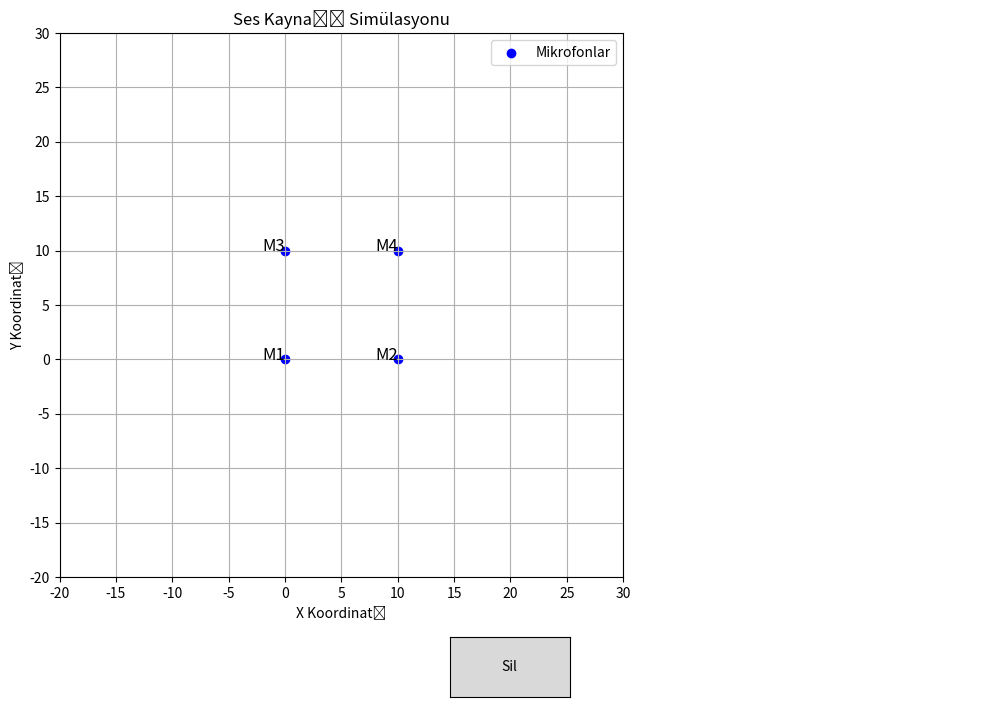

Write the Python code that produced this figure.
import numpy as np
import matplotlib.pyplot as plt
from scipy.optimize import minimize
from matplotlib.widgets import Button
import matplotlib.animation as animation

# Ses hızı
SOUND_SPEED = 343

# Mikrofonların konumları
mic_positions = np.array([
    [0, 0],    # Mikrofon 1
    [10, 0],   # Mikrofon 2
    [0, 10],   # Mikrofon 3
    [10, 10]   # Mikrofon 4
])

# Ses kaynağı ve tahmin edilen nokta (Başlangıçta boş)
source_point = None
estimated_point = None
calculation_steps = ""  # Hesaplama adımlarını tutacak değişken

# Farenin konumu (Başlangıçta None)
mouse_x = None
mouse_y = None

def calculate_distance(mic_pos, source_pos):
    """Mikrofon ile ses kaynağı arasındaki mesafeyi hesaplar."""
    distance = np.sqrt((mic_pos[0] - source_pos[0]) ** 2 + (mic_pos[1] - source_pos[1]) ** 2)
    return distance

def tdoa_loss(source_pos, mic_positions, time_stamps):
    """Tüm mikrofon çiftleri arasındaki zaman farklarını kullanan kayıp fonksiyonu."""
    total_loss = 0.0
    steps = []  # Hesaplama adımlarını kaydetmek için liste
    num_mics = len(mic_positions)
    for i in range(num_mics):
        for j in range(i + 1, num_mics):
            # Gerçek mesafe farkı
            observed_delta_d = (time_stamps[i] - time_stamps[j]) * SOUND_SPEED

            # Tahmin edilen mesafe farkı
            dist_i = calculate_distance(mic_positions[i], source_pos)
            dist_j = calculate_distance(mic_positions[j], source_pos)
            predicted_delta_d = dist_i - dist_j

            # Kayıp hesaplaması
            residual = observed_delta_d - predicted_delta_d
            total_loss += residual ** 2

            # Hesaplama adımlarını kaydet
            step_info = (
                f"Çift ({i+1}, {j+1}):\n"
                f"  Zaman Farkı (t{i+1} - t{j+1}): {time_stamps[i] - time_stamps[j]:.6f} s\n"
                f"  Gerçek Mesafe Farkı (d{i+1} - d{j+1}): {observed_delta_d:.6f} m\n"
                f"  Tahmini Mesafe Farkı: {predicted_delta_d:.6f} m\n"
                f"  Kalan (Residual): {residual:.6f}\n"
            )
            steps.append(step_info)

    # Hesaplama adımlarını global değişkene aktar
    global calculation_steps
    calculation_steps = "\n".join(steps)

    return total_loss

def find_sound_source(mic_positions, time_stamps):
    """Ses kaynağının konumunu optimize eder."""
    initial_guess = [5, 5]  # Başlangıç tahmini

    result = minimize(tdoa_loss, initial_guess, args=(mic_positions, time_stamps), method='Nelder-Mead')

    return result.x  # Tahmin edilen ses kaynağının koordinatları

def on_mouse_move(event):
    """Farenin hareketini takip eder."""
    global mouse_x, mouse_y
    if event.inaxes == ax:
        mouse_x, mouse_y = event.xdata, event.ydata
    else:
        mouse_x, mouse_y = None, None

def update_data(frame):
    """Her saniye çalışarak hesaplamaları günceller."""
    global source_point, estimated_point, calculation_steps
    if mouse_x is not None and mouse_y is not None:
        source_point = [mouse_x, mouse_y]
        time_stamps = np.array([calculate_distance(mic, source_point) / SOUND_SPEED for mic in mic_positions])
        estimated_point = find_sound_source(mic_positions, time_stamps)
        update_plot()
        # Hesaplama adımlarını metin alanında güncelle
        text_box.set_text(f"Gerçek Ses Kaynağı: ({source_point[0]:.2f}, {source_point[1]:.2f})\n"
                          f"Tahmin Edilen Konum: ({estimated_point[0]:.2f}, {estimated_point[1]:.2f})\n\n"
                          f"Hesaplama Adımları:\n{calculation_steps}")
    else:
        # Fare grafiğin dışında ise metin alanını temizle
        calculation_steps = ""
        text_box.set_text("")
        source_point = None
        estimated_point = None
        update_plot()

def update_plot():
    """Grafiği günceller ve ses kaynağı ile tahmini konumu gösterir."""
    ax.clear()

    # Mikrofonları göster
    ax.scatter(mic_positions[:, 0], mic_positions[:, 1], color='blue', label="Mikrofonlar")
    for i, pos in enumerate(mic_positions):
        ax.text(pos[0], pos[1], f'M{i+1}', fontsize=12, ha='right')

    # Eğer ses kaynağı seçilmişse göster (Kırmızı nokta, büyük boyutta)
    if source_point is not None:
        ax.scatter(*source_point, color='red', label="Gerçek Ses Kaynağı", s=200)  # Kırmızı nokta büyük boyut

    # Tahmin edilen ses kaynağını göster (Yeşil nokta, daha küçük boyutta)
    if estimated_point is not None:
        ax.scatter(*estimated_point, color='green', label="Tahmin Edilen Ses Kaynağı", s=100)  # Yeşil nokta küçük boyut

    # Eksen ayarları
    xlim = [-20, 30]
    ylim = [-20, 30]
    ax.set_xlim(xlim)
    ax.set_ylim(ylim)
    ax.set_xticks(np.arange(-20, 31, 5))  # X ekseninde 5 birimde bir çizgi
    ax.set_yticks(np.arange(-20, 31, 5))  # Y ekseninde 5 birimde bir çizgi
    ax.grid(True)
    ax.set_xlabel('X Koordinatı')
    ax.set_ylabel('Y Koordinatı')

    ax.set_title('Ses Kaynağı Simülasyonu')
    ax.legend()
    plt.draw()

def clear(event):
    """Tüm işaretleri ve metin alanını temizler."""
    global source_point, estimated_point, calculation_steps, mouse_x, mouse_y
    source_point = None
    estimated_point = None
    calculation_steps = ""
    mouse_x = None
    mouse_y = None
    text_box.set_text("")
    update_plot()

# Grafik oluşturma
fig = plt.figure(figsize=(12, 8))
gs = fig.add_gridspec(1, 2, width_ratios=[2, 1])

# Grafik eksenleri
ax = fig.add_subplot(gs[0])
ax_text = fig.add_subplot(gs[1])
ax_text.axis('off')  # Metin alanında eksenleri gizle

# Metin kutusu oluşturma
text_box = ax_text.text(0, 1, "", fontsize=10, va='top', ha='left')

plt.subplots_adjust(bottom=0.2)

# "Sil" butonunu ekleyin
ax_clear = plt.axes([0.45, 0.05, 0.1, 0.075])  # Butonun yerini ayarladık
button_clear = Button(ax_clear, 'Sil')
button_clear.on_clicked(clear)

# Fare hareketlerini takip etme
fig.canvas.mpl_connect('motion_notify_event', on_mouse_move)

# Her saniye update_data fonksiyonunu çağırmak için animasyon kullanın
ani = animation.FuncAnimation(fig, update_data, interval=1000)

# Başlangıç grafiği
update_plot()
plt.show()
